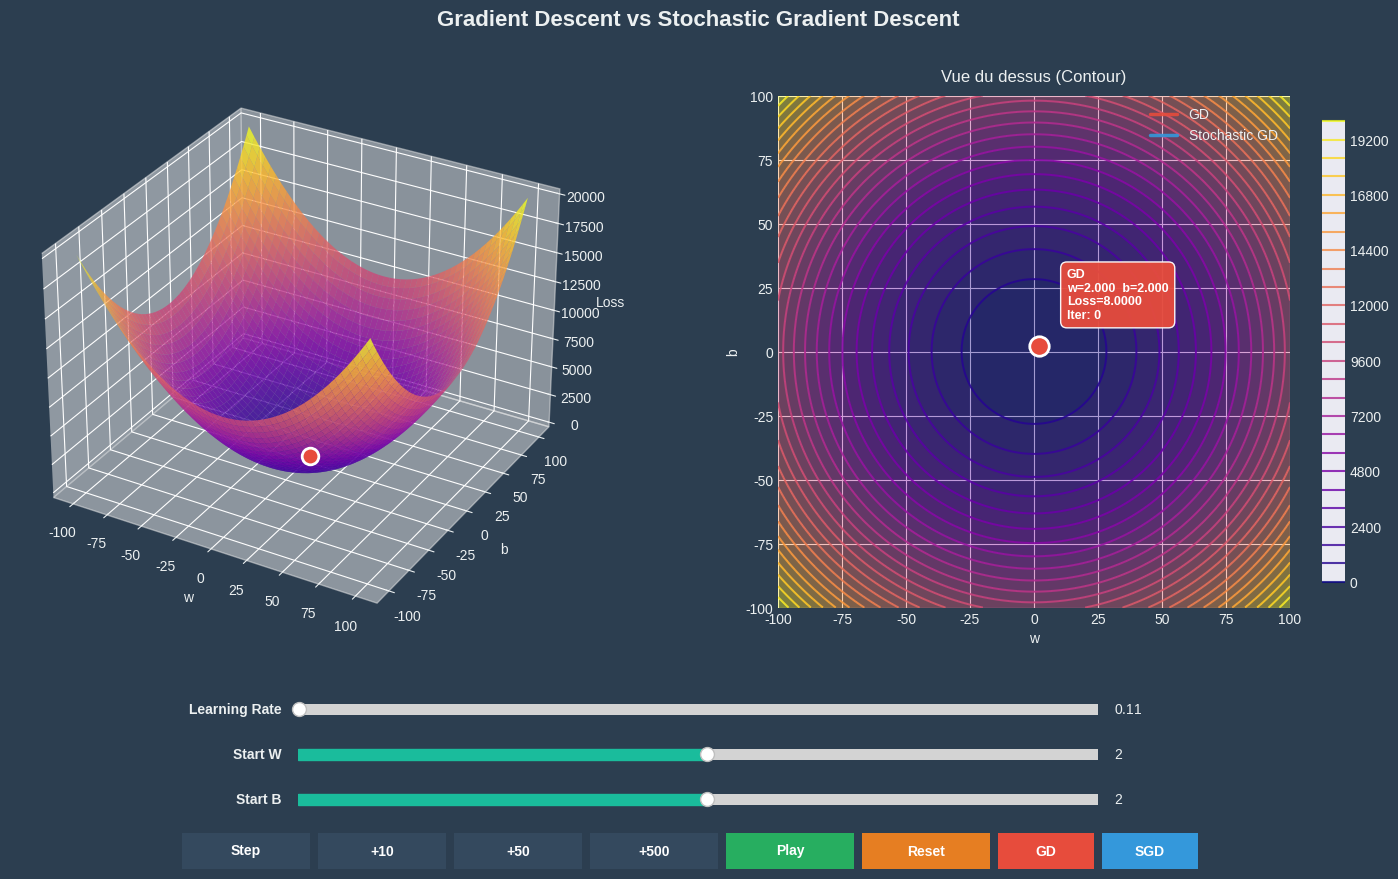

The matplotlib source for this figure:
import numpy as np
import random
import matplotlib.pyplot as plt
from matplotlib.widgets import Slider, Button
from matplotlib.animation import FuncAnimation
from mpl_toolkits.mplot3d import Axes3D


training_set = np.array([0.1, 0.2, 0.3, 0.4, 0.5, 0.6, 0.7, 0.8, 0.9, 1.0])
label = np.array([0, 0, 0, 0, 0, 1, 1, 1, 1, 1])

def sigmoid(z):
    return 1/(1+np.exp(-z))

def predict(x, w, b): 
    """x : valeur du neuronne d'entree
       w : poid du lien vers le neuronne de sortie
       b : biais du neuronne de sortie"""
    
    return sigmoid(x*w + b)

def loss_i(predicted, expected):
    return (predicted - expected) ** 2

def f(x, y):
    """function to minimize"""
    return x**2 + y**2

#def f(w, b):
    """function to minimize
       here it is the Mean Squared Error
       maybe the Binary Cross Entropy would be better because we are classifying
    """
    sum_of_error = 0
    for i in range(len(training_set)):
        sum_of_error += loss_i(predict(training_set[i], w, b), label[i])

    return (1/len(label)) * sum_of_error

def f_vectorized(W, B):
    Z = np.zeros_like(W)
    for i in range(W.shape[0]):
        for j in range(W.shape[1]):
            Z[i, j] = f(W[i, j], B[i, j])
    return Z

def gradient(x, y):
    return [2*x, 2*y]

# def gradient(w, b): 
    """evaluate the gradient of f at point (w, b)"""
    sum_w = 0
    sum_b = 0
    for i in range(len(training_set)):
        z_i = training_set[i] * w + b
        y_bar_i = sigmoid(z_i)
        sum_w += (y_bar_i - label[i])*y_bar_i*(1-y_bar_i)*training_set[i]
        sum_b += (y_bar_i - label[i])*y_bar_i*(1-y_bar_i)

    return [(2/len(training_set)) * sum_w, (2/len(training_set)) * sum_b]

def gradientOneExample(w, b, i):
    z_i = training_set[i] * w + b
    y_bar_i = sigmoid(z_i)

    return [2*(y_bar_i - label[i])*y_bar_i*(1-y_bar_i)*training_set[i], 
     2*(y_bar_i - label[i])*y_bar_i*(1-y_bar_i)]

plt.style.use('seaborn-v0_8-darkgrid')
COLORS = {
    'gd': '#E74C3C',       
    'sgd': '#3498DB',      
    'bg': '#2C3E50',       
    'accent': '#1ABC9C',   
    'text': '#ECF0F1',     
    'btn': '#34495E',      
    'btn_play': '#27AE60', 
    'btn_reset': '#E67E22' 
}

fig = plt.figure(figsize=(16, 9), facecolor=COLORS['bg'])
fig.suptitle('Gradient Descent vs Stochastic Gradient Descent',
             fontsize=16, fontweight='bold', color=COLORS['text'], y=0.98)

ax3d = fig.add_subplot(121, projection='3d', facecolor=COLORS['bg'])

ax2d = fig.add_subplot(122, facecolor=COLORS['bg'])

plt.subplots_adjust(bottom=0.28, wspace=0.25, top=0.92, left=0.05, right=0.95)

x = np.linspace(-100, 100, 200)
y = np.linspace(-100, 100, 200)
W, B = np.meshgrid(x, y)
Z = f_vectorized(W, B)

ax3d.plot_surface(W, B, Z, cmap='plasma', alpha=0.8, edgecolor='none')
ax3d.set_xlabel('w', fontsize=10, color=COLORS['text'])
ax3d.set_ylabel('b', fontsize=10, color=COLORS['text'])
ax3d.set_zlabel('Loss', fontsize=10, color=COLORS['text'])
ax3d.tick_params(colors=COLORS['text'])

contour = ax2d.contour(W, B, Z, levels=30, cmap='plasma', alpha=0.8)
ax2d.contourf(W, B, Z, levels=30, cmap='plasma', alpha=0.4)
ax2d.set_xlabel('w', fontsize=10, color=COLORS['text'])
ax2d.set_ylabel('b', fontsize=10, color=COLORS['text'])
ax2d.set_title('Vue du dessus (Contour)', fontsize=12, color=COLORS['text'], pad=10)
ax2d.set_aspect('equal')
ax2d.tick_params(colors=COLORS['text'])
cbar = plt.colorbar(contour, ax=ax2d, shrink=0.8)
cbar.ax.yaxis.set_tick_params(color=COLORS['text'])
cbar.outline.set_edgecolor(COLORS['text'])
plt.setp(plt.getp(cbar.ax.axes, 'yticklabels'), color=COLORS['text'])

start_x, start_y = 2.0, 2.0

gd_x, gd_y = start_x, start_y
sgd_x, sgd_y = start_x, start_y
history_gd = [(gd_x, gd_y)]
history_sgd = [(sgd_x, sgd_y)]
stochastic_index = 0

point_gd_3d, = ax3d.plot([gd_x], [gd_y], [f(gd_x, gd_y)],
                          'o', color=COLORS['gd'], markersize=12, zorder=10,
                          markeredgecolor='white', markeredgewidth=2)
path_gd_3d, = ax3d.plot([gd_x], [gd_y], [f(gd_x, gd_y)],
                         '-', color=COLORS['gd'], linewidth=2.5, alpha=0.9)

point_gd_2d, = ax2d.plot(gd_x, gd_y, 'o', color=COLORS['gd'], markersize=14,
                          markeredgecolor='white', markeredgewidth=2)
path_gd_2d, = ax2d.plot([gd_x], [gd_y], '-', color=COLORS['gd'], linewidth=2.5,
                         alpha=0.9, label='GD')

point_sgd_3d, = ax3d.plot([sgd_x], [sgd_y], [f(sgd_x, sgd_y)],
                           'o', color=COLORS['sgd'], markersize=12, zorder=10,
                           markeredgecolor='white', markeredgewidth=2)
path_sgd_3d, = ax3d.plot([sgd_x], [sgd_y], [f(sgd_x, sgd_y)],
                          '-', color=COLORS['sgd'], linewidth=2.5, alpha=0.9)

point_sgd_2d, = ax2d.plot(sgd_x, sgd_y, 'o', color=COLORS['sgd'], markersize=12,
                           markeredgecolor='white', markeredgewidth=2)
path_sgd_2d, = ax2d.plot([sgd_x], [sgd_y], '-', color=COLORS['sgd'], linewidth=2.5,
                          alpha=0.9, label='Stochastic GD')

legend = ax2d.legend(loc='upper right', facecolor=COLORS['btn'], edgecolor=COLORS['text'],
                      fontsize=10, framealpha=0.9)
for text in legend.get_texts():
    text.set_color(COLORS['text'])

annotation_gd = ax2d.annotate(
    f'GD\nw={gd_x:.3f}  b={gd_y:.3f}\nLoss={f(gd_x, gd_y):.4f}\nIter: 0',
    xy=(gd_x, gd_y),
    xytext=(20, 20), textcoords='offset points',
    fontsize=9, color='white', fontweight='bold',
    bbox=dict(boxstyle='round,pad=0.5', facecolor=COLORS['gd'], alpha=0.95, edgecolor='white'))

annotation_sgd = ax2d.annotate(
    f'SGD\nw={sgd_x:.3f}  b={sgd_y:.3f}\nLoss={f(sgd_x, sgd_y):.4f}\nIter: 0',
    xy=(sgd_x, sgd_y),
    xytext=(20, -50), textcoords='offset points',
    fontsize=9, color='white', fontweight='bold',
    bbox=dict(boxstyle='round,pad=0.5', facecolor=COLORS['sgd'], alpha=0.95, edgecolor='white'))

slider_height = 0.025
slider_width = 0.5
slider_left = 0.25

ax_lr = plt.axes([slider_left, 0.19, slider_width, slider_height], facecolor=COLORS['btn'])
ax_start_x = plt.axes([slider_left, 0.14, slider_width, slider_height], facecolor=COLORS['btn'])
ax_start_y = plt.axes([slider_left, 0.09, slider_width, slider_height], facecolor=COLORS['btn'])

slider_lr = Slider(ax_lr, 'Learning Rate', 0.01, 100.0, valinit=0.1, valstep=0.1,
                   color=COLORS['accent'], initcolor='none')
slider_start_x = Slider(ax_start_x, 'Start W', -90.0, 90.0, valinit=2.0, valstep=1.0,
                        color=COLORS['accent'], initcolor='none')
slider_start_y = Slider(ax_start_y, 'Start B', -90.0, 90.0, valinit=2.0, valstep=1.0,
                        color=COLORS['accent'], initcolor='none')

for slider in [slider_lr, slider_start_x, slider_start_y]:
    slider.label.set_color(COLORS['text'])
    slider.label.set_fontsize(10)
    slider.label.set_fontweight('bold')
    slider.valtext.set_color(COLORS['text'])
    slider.valtext.set_fontsize(10)

btn_height = 0.04
btn_y = 0.025
btn_width = 0.08
btn_gap = 0.085
toggle_width = 0.06

total_width = 6 * btn_width + 5 * (btn_gap - btn_width) + 2 * toggle_width + 0.02
btn_start = (1 - total_width) / 2

ax_step = plt.axes([btn_start, btn_y, btn_width, btn_height])
ax_auto = plt.axes([btn_start + btn_gap, btn_y, btn_width, btn_height])
ax_auto50 = plt.axes([btn_start + 2*btn_gap, btn_y, btn_width, btn_height])
ax_auto500 = plt.axes([btn_start + 3*btn_gap, btn_y, btn_width, btn_height])
ax_play = plt.axes([btn_start + 4*btn_gap, btn_y, btn_width, btn_height])
ax_reset = plt.axes([btn_start + 5*btn_gap, btn_y, btn_width, btn_height])

ax_toggle_gd = plt.axes([btn_start + 6*btn_gap, btn_y, toggle_width, btn_height])
ax_toggle_sgd = plt.axes([btn_start + 6*btn_gap + btn_gap - btn_width + toggle_width, btn_y, toggle_width, btn_height])

btn_step = Button(ax_step, 'Step', color=COLORS['btn'], hovercolor=COLORS['accent'])
btn_auto = Button(ax_auto, '+10', color=COLORS['btn'], hovercolor=COLORS['accent'])
btn_auto50 = Button(ax_auto50, '+50', color=COLORS['btn'], hovercolor=COLORS['accent'])
btn_auto500 = Button(ax_auto500, '+500', color=COLORS['btn'], hovercolor=COLORS['accent'])
btn_play = Button(ax_play, 'Play', color=COLORS['btn_play'], hovercolor='#2ECC71')
btn_reset = Button(ax_reset, 'Reset', color=COLORS['btn_reset'], hovercolor='#F39C12')

btn_toggle_gd = Button(ax_toggle_gd, 'GD', color=COLORS['gd'], hovercolor='#C0392B')
btn_toggle_sgd = Button(ax_toggle_sgd, 'SGD', color=COLORS['sgd'], hovercolor='#2980B9')

for btn in [btn_step, btn_auto, btn_auto50, btn_auto500, btn_play, btn_reset]:
    btn.label.set_color('white')
    btn.label.set_fontweight('bold')
    btn.label.set_fontsize(10)

for btn in [btn_toggle_gd, btn_toggle_sgd]:
    btn.label.set_color('white')
    btn.label.set_fontweight('bold')
    btn.label.set_fontsize(10)

is_playing = False
anim = None
show_gd = True
show_sgd = False

# SGD hidden by default - set button to inactive state
btn_toggle_sgd.color = COLORS['btn']
btn_toggle_sgd.hovercolor = COLORS['accent']

# Hide SGD elements initially
point_sgd_3d.set_visible(False)
path_sgd_3d.set_visible(False)
point_sgd_2d.set_visible(False)
path_sgd_2d.set_visible(False)
annotation_sgd.set_visible(False)

def update_display():
    global gd_x, gd_y, sgd_x, sgd_y, history_gd, history_sgd

    gd_hist_x = [p[0] for p in history_gd]
    gd_hist_y = [p[1] for p in history_gd]
    gd_hist_z = [f(p[0], p[1]) for p in history_gd]

    sgd_hist_x = [p[0] for p in history_sgd]
    sgd_hist_y = [p[1] for p in history_sgd]
    sgd_hist_z = [f(p[0], p[1]) for p in history_sgd]

    point_gd_3d.set_data_3d([gd_x], [gd_y], [f(gd_x, gd_y)])
    path_gd_3d.set_data_3d(gd_hist_x, gd_hist_y, gd_hist_z)
    point_gd_2d.set_data([gd_x], [gd_y])
    path_gd_2d.set_data(gd_hist_x, gd_hist_y)

    point_sgd_3d.set_data_3d([sgd_x], [sgd_y], [f(sgd_x, sgd_y)])
    path_sgd_3d.set_data_3d(sgd_hist_x, sgd_hist_y, sgd_hist_z)
    point_sgd_2d.set_data([sgd_x], [sgd_y])
    path_sgd_2d.set_data(sgd_hist_x, sgd_hist_y)

    annotation_gd.set_text(
        f'GD\nw={gd_x:.4f}  b={gd_y:.4f}\nLoss={f(gd_x, gd_y):.6f}\nIter: {len(history_gd)-1}')
    annotation_gd.xy = (gd_x, gd_y)

    annotation_sgd.set_text(
        f'SGD\nw={sgd_x:.4f}  b={sgd_y:.4f}\nLoss={f(sgd_x, sgd_y):.6f}\nIter: {len(history_sgd)-1}')
    annotation_sgd.xy = (sgd_x, sgd_y)

    point_gd_3d.set_visible(show_gd)
    path_gd_3d.set_visible(show_gd)
    point_gd_2d.set_visible(show_gd)
    path_gd_2d.set_visible(show_gd)
    annotation_gd.set_visible(show_gd)

    point_sgd_3d.set_visible(show_sgd)
    path_sgd_3d.set_visible(show_sgd)
    point_sgd_2d.set_visible(show_sgd)
    path_sgd_2d.set_visible(show_sgd)
    annotation_sgd.set_visible(show_sgd)

    fig.canvas.draw_idle()

def step(event):
    global gd_x, gd_y, sgd_x, sgd_y, history_gd, history_sgd, stochastic_index
    lr = slider_lr.val

    grad_gd = gradient(gd_x, gd_y)
    gd_x = gd_x - lr * grad_gd[0]
    gd_y = gd_y - lr * grad_gd[1]
    history_gd.append((gd_x, gd_y))

    grad_sgd = gradientOneExample(sgd_x, sgd_y, stochastic_index)
    stochastic_index = (stochastic_index + 1) % len(training_set)
    sgd_x = sgd_x - lr * grad_sgd[0]
    sgd_y = sgd_y - lr * grad_sgd[1]
    history_sgd.append((sgd_x, sgd_y))

    update_display()

def toggle_gd(event):
    global show_gd
    show_gd = not show_gd
    if show_gd:
        btn_toggle_gd.color = COLORS['gd']
        btn_toggle_gd.hovercolor = '#C0392B'
    else:
        btn_toggle_gd.color = COLORS['btn']
        btn_toggle_gd.hovercolor = COLORS['accent']
    update_display()

def toggle_sgd(event):
    global show_sgd
    show_sgd = not show_sgd
    if show_sgd:
        btn_toggle_sgd.color = COLORS['sgd']
        btn_toggle_sgd.hovercolor = '#2980B9'
    else:
        btn_toggle_sgd.color = COLORS['btn']
        btn_toggle_sgd.hovercolor = COLORS['accent']
    update_display()

def auto_steps(event):
    for _ in range(10):
        step(None)

def auto_steps_50(event):
    for _ in range(50):
        step(None)

def auto_steps_500(event):
    for _ in range(500):
        step(None)

def animate(frame):
    global is_playing
    if is_playing:
        step(None)
    return point_gd_2d, path_gd_2d, point_sgd_2d, path_sgd_2d

def toggle_play(event):
    global is_playing, anim
    is_playing = not is_playing
    if is_playing:
        btn_play.label.set_text('Stop')
        btn_play.color = '#C0392B' 
        btn_play.hovercolor = '#E74C3C'
        anim = FuncAnimation(fig, animate, interval=50, blit=False, cache_frame_data=False)
        plt.draw()
    else:
        btn_play.label.set_text('Play')
        btn_play.color = COLORS['btn_play']
        btn_play.hovercolor = '#2ECC71'
        if anim is not None:
            anim.event_source.stop()

def reset(event):
    global gd_x, gd_y, sgd_x, sgd_y, history_gd, history_sgd, stochastic_index
    gd_x = slider_start_x.val
    gd_y = slider_start_y.val
    sgd_x = slider_start_x.val
    sgd_y = slider_start_y.val
    history_gd = [(gd_x, gd_y)]
    history_sgd = [(sgd_x, sgd_y)]
    stochastic_index = 0
    update_display()

def update_start(val):
    reset(None)

btn_step.on_clicked(step)
btn_auto.on_clicked(auto_steps)
btn_auto50.on_clicked(auto_steps_50)
btn_auto500.on_clicked(auto_steps_500)
btn_play.on_clicked(toggle_play)
btn_reset.on_clicked(reset)
btn_toggle_gd.on_clicked(toggle_gd)
btn_toggle_sgd.on_clicked(toggle_sgd)
slider_start_x.on_changed(update_start)
slider_start_y.on_changed(update_start)

plt.show()
